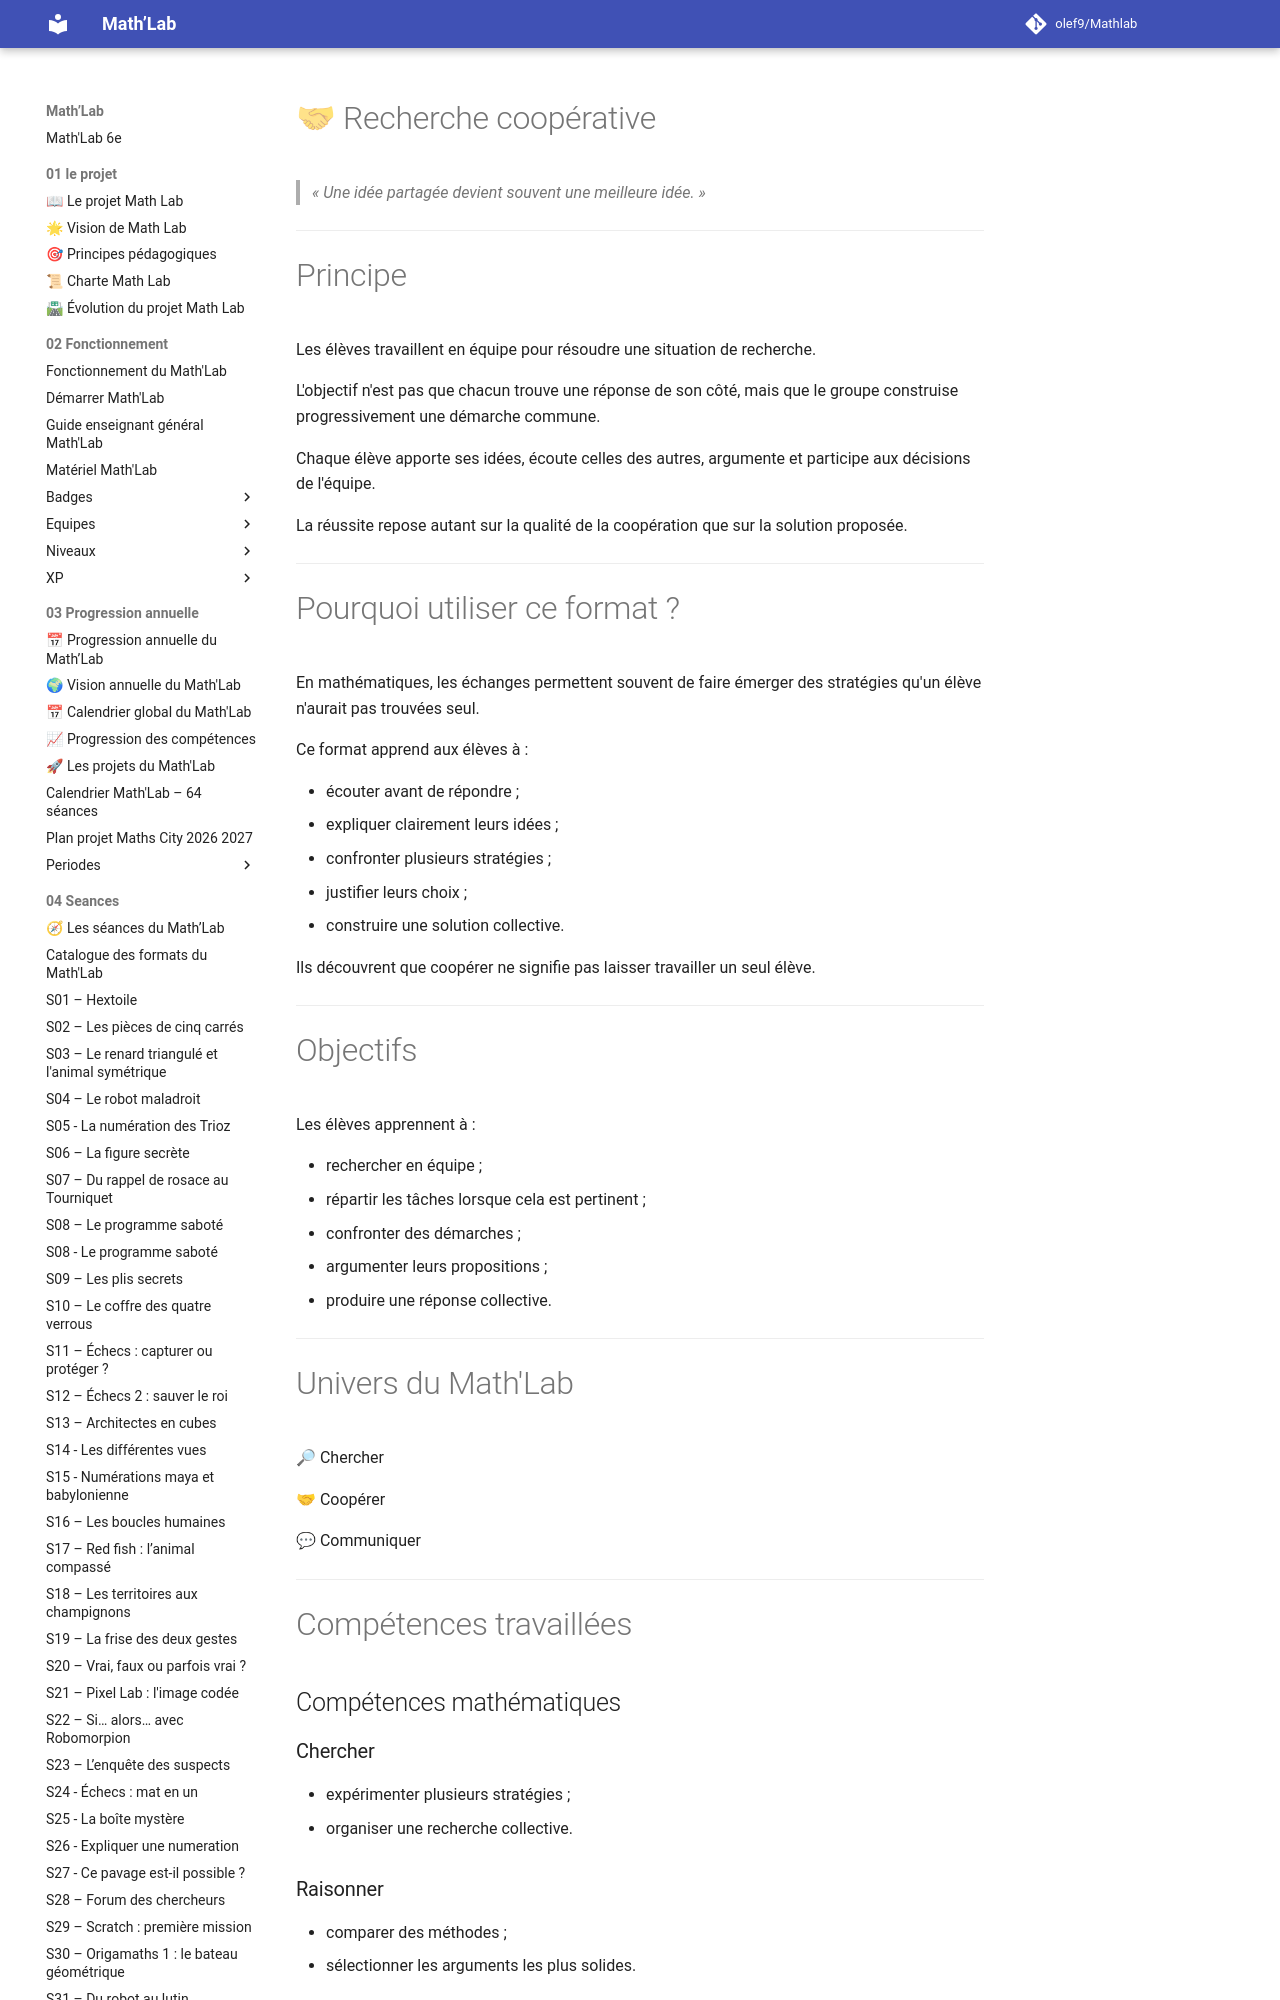

repository: olef9/Mathlab · page: 04-Seances/01-formats-de-seances/Chercher/recherche-cooperative/index.html · generator: mkdocs

---
titre: Format de séance – Recherche coopérative
chapitre: Les formats de séances
famille: Chercher
univers:
  - 🔎 Chercher
  - 🤝 Coopérer
  - 💬 Communiquer
niveau: 6e
durée: 45 à 55 minutes
préparation: 🟢 Faible (5 à 10 min)
matériel_spécifique: Variable selon le défi proposé
difficulté: ⭐⭐⭐
version: 1.0
---

# 🤝 Recherche coopérative

> *« Une idée partagée devient souvent une meilleure idée. »*

---

# Principe

Les élèves travaillent en équipe pour résoudre une situation de recherche.

L'objectif n'est pas que chacun trouve une réponse de son côté, mais que le groupe construise progressivement une démarche commune.

Chaque élève apporte ses idées, écoute celles des autres, argumente et participe aux décisions de l'équipe.

La réussite repose autant sur la qualité de la coopération que sur la solution proposée.

---

# Pourquoi utiliser ce format ?

En mathématiques, les échanges permettent souvent de faire émerger des stratégies qu'un élève n'aurait pas trouvées seul.

Ce format apprend aux élèves à :

- écouter avant de répondre ;
- expliquer clairement leurs idées ;
- confronter plusieurs stratégies ;
- justifier leurs choix ;
- construire une solution collective.

Ils découvrent que coopérer ne signifie pas laisser travailler un seul élève.

---
